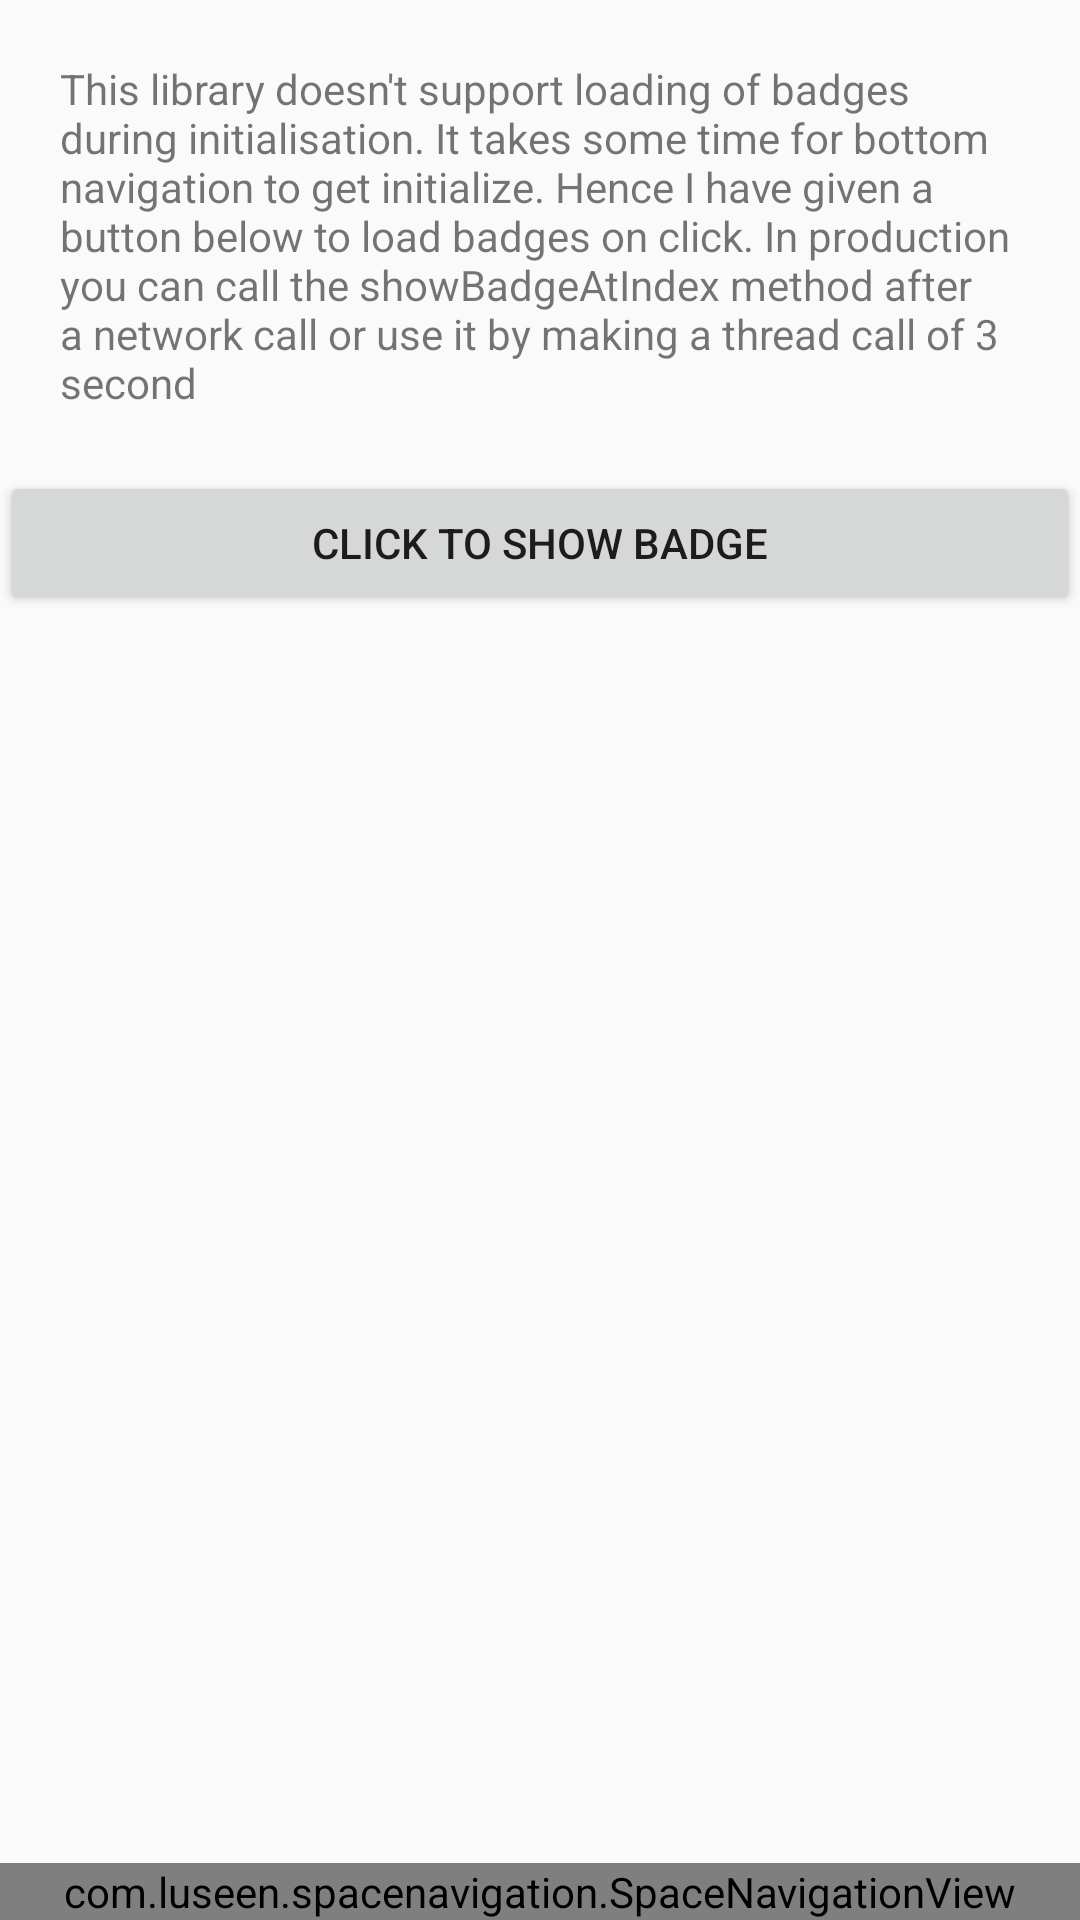

Android layout source for this screen:
<!-- AndroidManifest.xml: application theme AppTheme -->
<!-- res/layout/activity_badge.xml -->
<?xml version="1.0" encoding="utf-8"?>
<androidx.constraintlayout.widget.ConstraintLayout xmlns:android="http://schemas.android.com/apk/res/android"
    xmlns:app="http://schemas.android.com/apk/res-auto"
    xmlns:tools="http://schemas.android.com/tools"
    android:id="@+id/main_content"
    android:layout_width="match_parent"
    android:layout_height="match_parent"
    tools:context="com.example.spacebottomnav.ActivityWithBadge">

    <LinearLayout
        android:layout_width="match_parent"
        android:layout_height="wrap_content"
        android:orientation="vertical">

        <TextView
            android:layout_width="match_parent"
            android:layout_height="wrap_content"
            android:padding="20dp"
            android:text="This library doesn't support loading of badges during initialisation. It takes some time for bottom navigation to get initialize. Hence I have given a button below to load badges on click. In production you can call the showBadgeAtIndex method after a network call or use it by making a thread call of 3 second" />

        <Button
            android:id="@+id/btnBadge"
            android:layout_width="match_parent"
            android:layout_height="wrap_content"
            android:text="Click to Show Badge" />

        <RelativeLayout
            android:layout_width="match_parent"
            android:layout_height="match_parent">

            <androidx.recyclerview.widget.RecyclerView
                android:id="@+id/recyclerView"
                android:layout_width="match_parent"
                android:layout_height="match_parent" />

            <com.luseen.spacenavigation.SpaceNavigationView
                android:id="@+id/space"
                android:layout_width="match_parent"
                android:layout_height="wrap_content"
                android:layout_alignParentBottom="true"
                android:layout_gravity="bottom"
                app:layout_behavior="com.luseen.spacenavigation.SpaceNavigationViewBehavior" />
        </RelativeLayout>
    </LinearLayout>
</androidx.constraintlayout.widget.ConstraintLayout>
<!-- resources referenced by this layout -->
<resources>
  <style name="AppTheme" parent="Theme.AppCompat.Light.DarkActionBar">
          
          <item name="colorPrimary">@color/colorPrimary</item>
          <item name="colorPrimaryDark">@color/colorPrimaryDark</item>
          <item name="colorAccent">@color/colorAccent</item>
      </style>
  <color name="colorPrimary">#3F51B5</color>
  <color name="colorPrimaryDark">#303F9F</color>
  <color name="colorAccent">#FF4081</color>
</resources>
